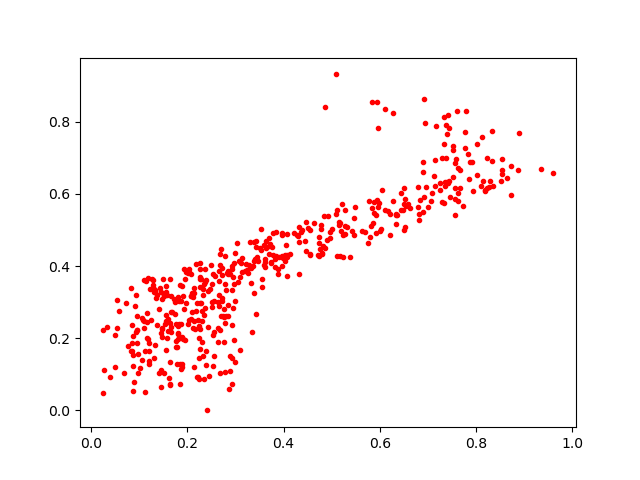

Values plotted in this chart, from the file beside it:
0.2648197, 0.32089248
0.8333, 0.6923
0.3773, 0.4912
0.7564, 0.5866
0.4866, 0.4503
0.2716, 0.3934
0.7669, 0.6655
0.1791, 0.1759
0.4906, 0.4728
0.6903, 0.6888
0.1835, 0.0726
0.7921, 0.6892
0.1843, 0.1274
0.4045, 0.457
0.3605, 0.411
0.4328, 0.5086
0.6535, 0.5652
0.2461, 0.3361
0.3134, 0.3833
0.481, 0.4568
0.5102, 0.5542
0.1565, 0.3198
0.2555, 0.15
0.738, 0.7911
0.478, 0.5026
0.02342, 0.04854
0.39, 0.4258
0.08599, 0.2069
0.2949, 0.2838
0.1108, 0.1638
0.09282, 0.2165
0.5626, 0.4982
0.14, 0.1044
0.5467, 0.5322
0.2401, 0.0
0.08698, 0.05312
0.6106, 0.5543
0.2625, 0.301
0.04878, 0.208
0.7326, 0.8118
0.3996, 0.4229
0.7445, 0.6355
0.1655, 0.3163
0.2325, 0.3378
0.3098, 0.3705
0.3251, 0.3808
0.08473, 0.2356
0.1321, 0.1802
0.8523, 0.6361
0.2834, 0.3767
0.276, 0.2812
0.1768, 0.1753
0.1098, 0.2289
0.2652, 0.3862
0.9609, 0.6592
0.141, 0.2801
0.3211, 0.4067
0.5461, 0.4871
0.5205, 0.5716
0.745, 0.5901
0.197, 0.3847
... 445 more rows
